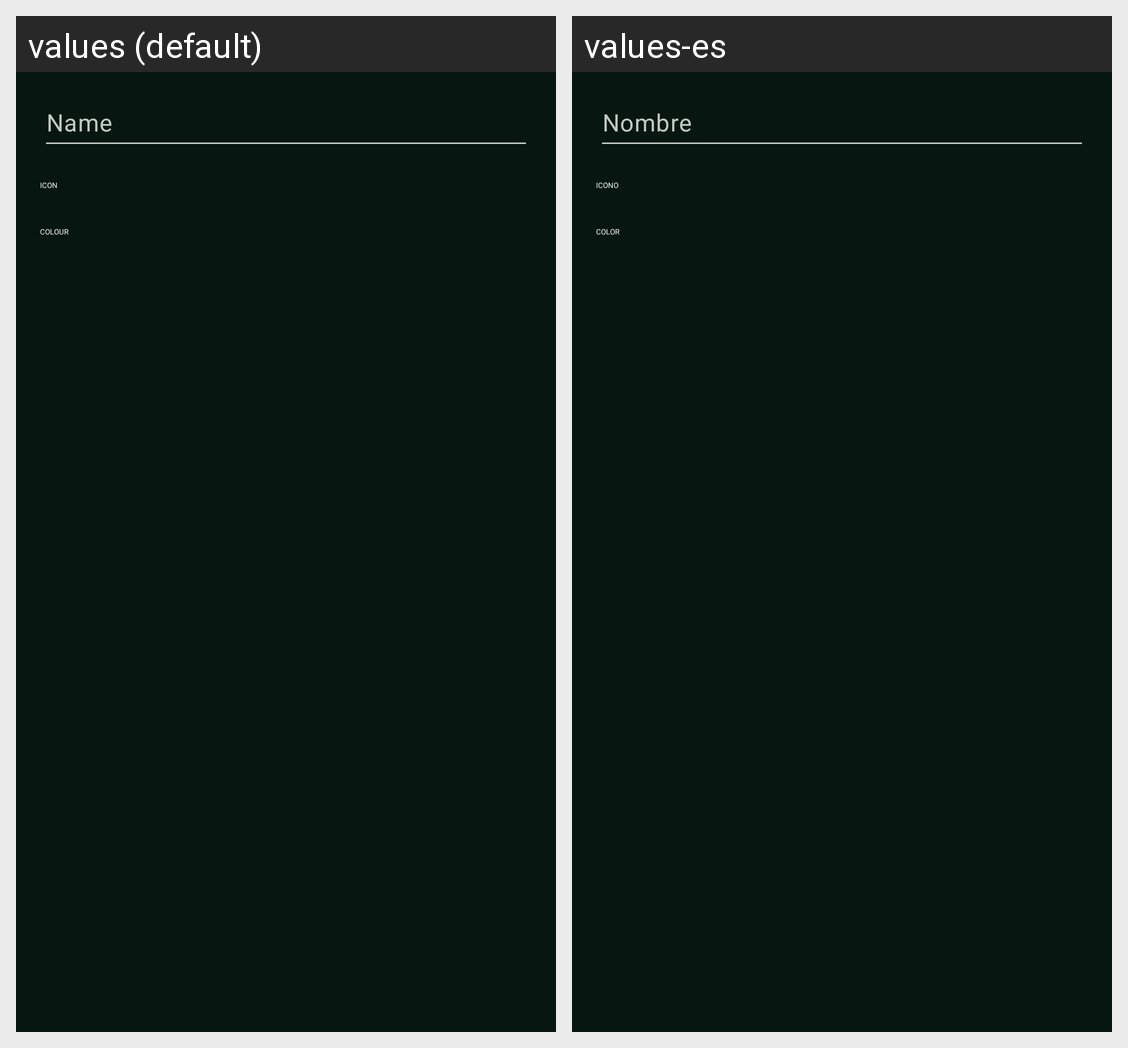

Locale-by-locale string values for the Android screen shown in this grid:
Android screen res/layout/dialog_tag_editor.xml rendered under 2 locales, left to right: values (default), values-es. Device: Nexus 5 (rendered at 1080×1920; each locale shown at half size, 540×960, under a caption strip naming it); theme Theme.BBetter.NoActionBar.
Strings drawn on this screen, with the default value and each locale's value (text and hints the layout hard-codes, and strings that could not be matched under every locale, appear in the picture but are not listed):

projects_tag_name_hint
  values: Name
  values-es: Nombre

projects_tag_icon_label
  values: Icon
  values-es: Icono

projects_tag_color_label
  values: Colour
  values-es: Color
